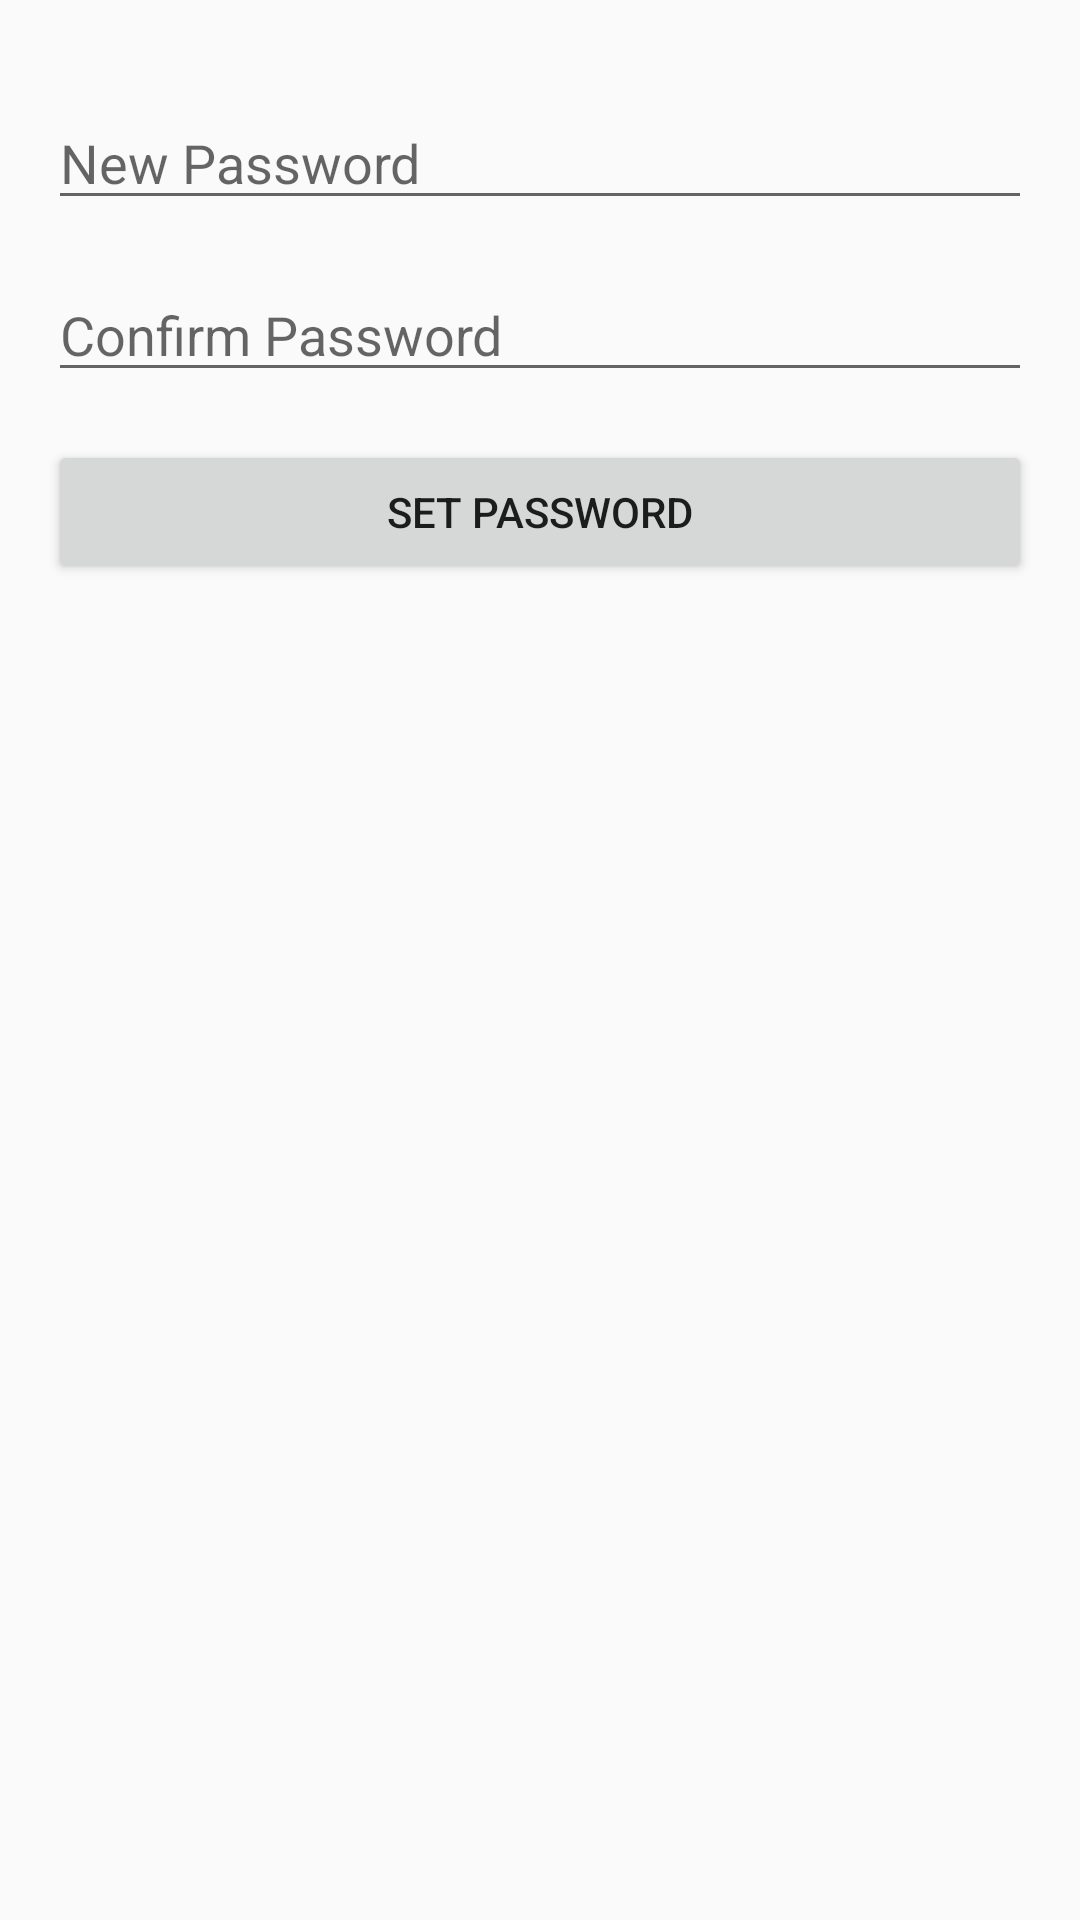

Layout XML and referenced resources for this Android screen:
<!-- AndroidManifest.xml: application theme Theme.PasswordWallet -->
<!-- res/layout/activity_password.xml -->
<?xml version="1.0" encoding="utf-8"?>
<RelativeLayout xmlns:android="http://schemas.android.com/apk/res/android"
    android:layout_width="match_parent"
    android:layout_height="match_parent"
    android:padding="16dp">

    <EditText
        android:id="@+id/et_current_password"
        android:layout_width="match_parent"
        android:layout_height="wrap_content"
        android:hint="Current Password"
        android:inputType="textPassword"
        android:visibility="gone" />

    <EditText
        android:id="@+id/et_new_password"
        android:layout_width="match_parent"
        android:layout_height="wrap_content"
        android:hint="New Password"
        android:inputType="textPassword"
        android:layout_below="@id/et_current_password"
        android:layout_marginTop="16dp" />

    <EditText
        android:id="@+id/et_confirm_password"
        android:layout_width="match_parent"
        android:layout_height="wrap_content"
        android:hint="Confirm Password"
        android:inputType="textPassword"
        android:layout_below="@id/et_new_password"
        android:layout_marginTop="16dp" />

    <Button
        android:id="@+id/btn_set_password"
        android:layout_width="match_parent"
        android:layout_height="wrap_content"
        android:text="Set Password"
        android:layout_below="@id/et_confirm_password"
        android:layout_marginTop="16dp" />

</RelativeLayout>
<!-- resources referenced by this layout -->
<resources>
  <style name="Theme.PasswordWallet" parent="Theme.AppCompat.Light.NoActionBar" />
</resources>
